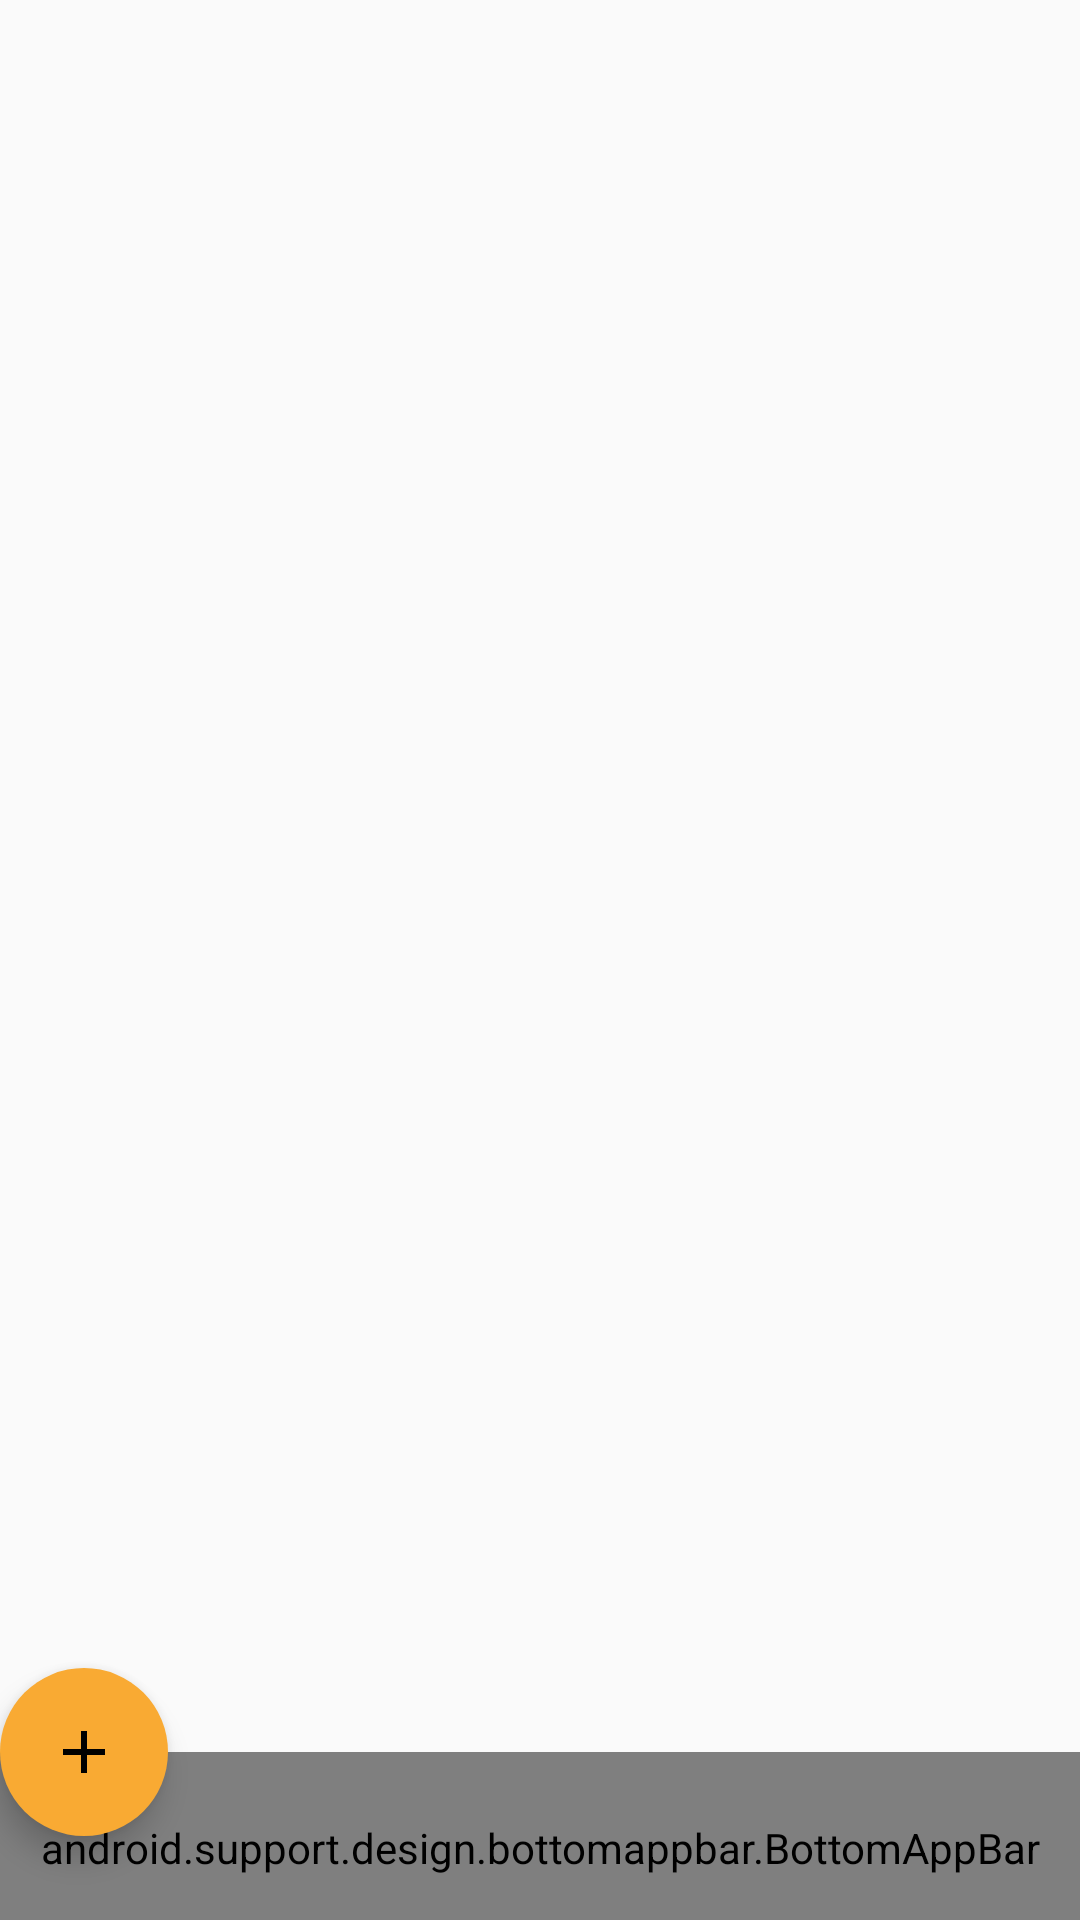

Write the Android layout XML for this screen, with the resource values it uses.
<!-- AndroidManifest.xml: application theme AppTheme.NoActionBar -->
<!-- res/layout/activity_image.xml -->
<?xml version="1.0" encoding="utf-8"?>
<android.support.design.widget.CoordinatorLayout xmlns:android="http://schemas.android.com/apk/res/android"
    xmlns:tools="http://schemas.android.com/tools"
    android:layout_width="match_parent"
    android:layout_height="match_parent"
    xmlns:app="http://schemas.android.com/apk/res-auto"
    tools:context=".NewPost.NewPostActivity">
    <ScrollView
        android:layout_width="match_parent"
        android:layout_height="wrap_content">
        <LinearLayout
            android:layout_width="match_parent"
            android:layout_height="wrap_content"
            android:orientation="vertical">
            <android.support.v7.widget.RecyclerView
                android:id="@+id/rv_image_update"
                android:layout_width="match_parent"
                android:layout_height="wrap_content"></android.support.v7.widget.RecyclerView>
            <android.support.v7.widget.RecyclerView
                android:id="@+id/rv_image"
                android:layout_width="match_parent"
                android:layout_height="wrap_content"></android.support.v7.widget.RecyclerView>
        </LinearLayout>
    </ScrollView>
    <android.support.design.widget.FloatingActionButton
        android:id="@+id/fab_navigation"
        android:layout_width="wrap_content"
        android:layout_height="wrap_content"
        android:backgroundTint="@color/replyorange"
        app:fabSize="normal"
        app:borderWidth="0dp"
        android:transitionName="@string/fab_transition"
        android:src="@drawable/ic_add_white_40dp"
        app:layout_anchor="@id/navigation"/>
    <android.support.design.bottomappbar.BottomAppBar
        android:id="@+id/navigation"
        android:layout_width="match_parent"
        android:layout_height="?attr/actionBarSize"
        android:layout_gravity="bottom"
        app:backgroundTint="@color/replyblue2"
        android:paddingTop="8dp"
        app:fabAlignmentMode="center"
        app:fabCradleMargin="8dp"
        app:fabCradleRoundedCornerRadius="0dp"
        app:fabCradleVerticalOffset="5dp"
        app:navigationIcon="@drawable/ic_done_all_black_24dp"
        android:transitionName="@string/navigation_transition"
        app:hideOnScroll="true"
        app:layout_scrollFlags="scroll|enterAlways">
    </android.support.design.bottomappbar.BottomAppBar>
</android.support.design.widget.CoordinatorLayout>
<!-- resources referenced by this layout -->
<resources>
  <color name="replyblue2">#232F34</color>
  <color name="replyorange">#F9AA33</color>
  <!-- drawable ic_add_white_40dp (drawable) -->
  <vector android:height="40dp"
      android:viewportHeight="24.0" android:viewportWidth="24.0"
      android:width="40dp" xmlns:android="http://schemas.android.com/apk/res/android">
      <path android:fillColor="#FF000000" android:pathData="M19,13h-6v6h-2v-6H5v-2h6V5h2v6h6v2z"/>
  </vector>
  <!-- drawable ic_done_all_black_24dp (drawable) -->
  <vector android:height="36dp" android:viewportHeight="24.0" android:tint="#B9B8B8"
      android:viewportWidth="24.0" android:width="36dp" xmlns:android="http://schemas.android.com/apk/res/android">
      <path android:fillColor="#FF000000" android:pathData="M18,7l-1.41,-1.41 -6.34,6.34 1.41,1.41L18,7zM22.24,5.59L11.66,16.17 7.48,12l-1.41,1.41L11.66,19l12,-12 -1.42,-1.41zM0.41,13.41L6,19l1.41,-1.41L1.83,12 0.41,13.41z"/>
  </vector>
  <string name="fab_transition">fab_transition</string>
  <string name="navigation_transition">navigation_transition</string>
  <style name="AppTheme.NoActionBar">
          <item name="windowActionBar">false</item>
          <item name="windowNoTitle">true</item>
      </style>
</resources>
